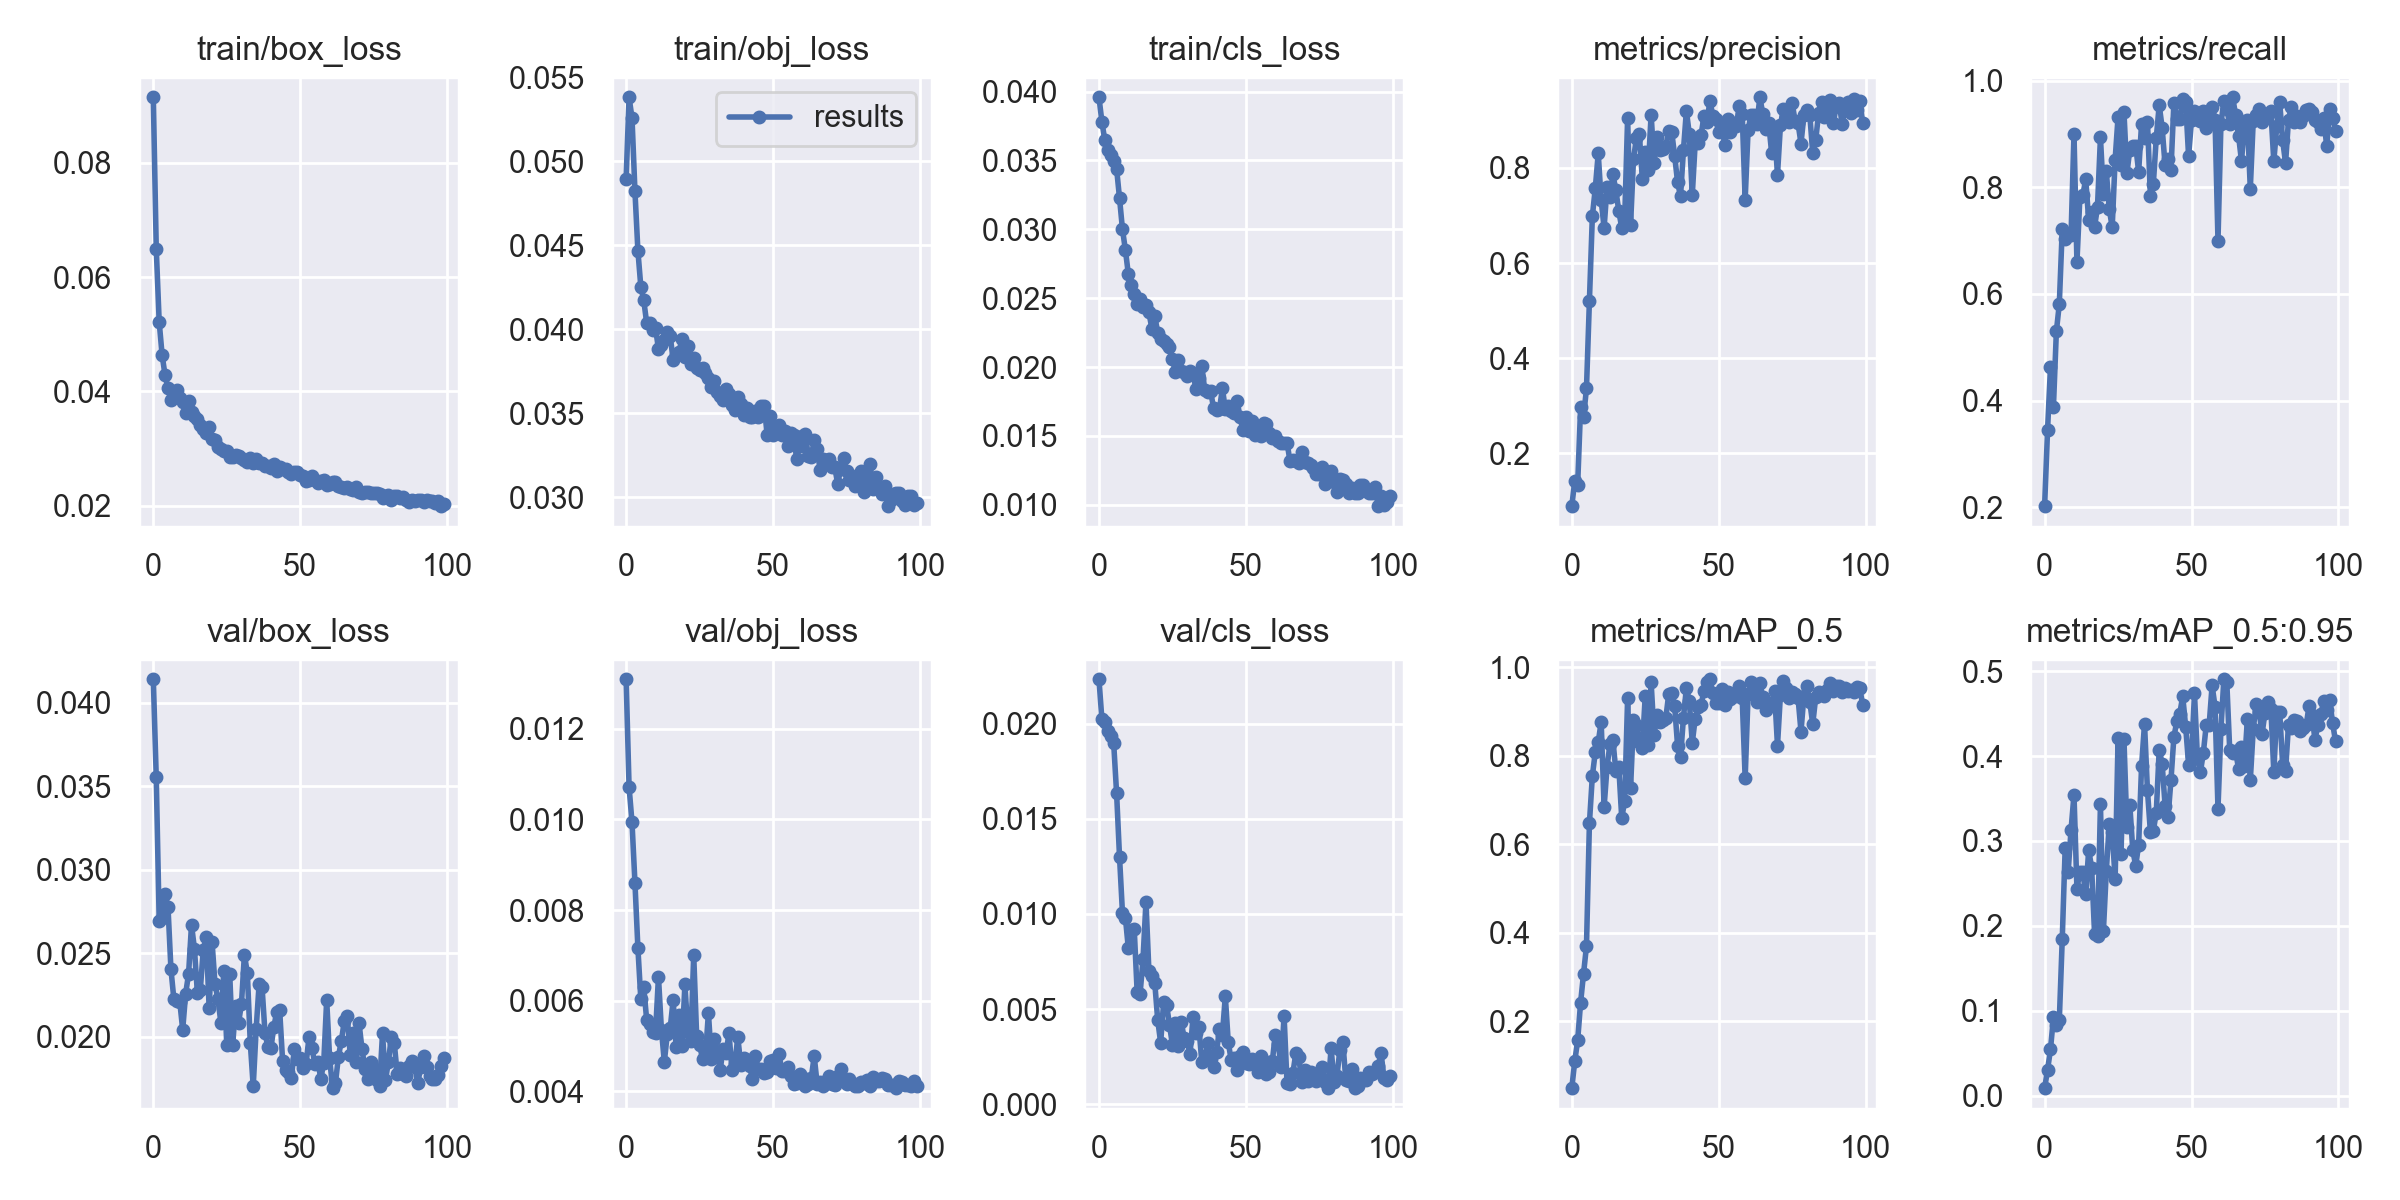

Source data for this figure (header and first rows):
epoch, train/box_loss, train/obj_loss, train/cls_loss, metrics/precision, metrics/recall, metrics/mAP_0.5, metrics/mAP_0.5:0.95, val/box_loss, val/obj_loss, val/cls_loss, x/lr0, x/lr1, x/lr2
0, 0.0915, 0.04896, 0.03959, 0.08911, 0.2023, 0.04827, 0.008716, 0.04141, 0.0131, 0.02233, 0.00067, 0.00067, 0.09397
1, 0.06502, 0.05381, 0.03782, 0.1417, 0.3446, 0.1087, 0.03009, 0.03553, 0.01072, 0.02022, 0.00135, 0.00135, 0.08785
2, 0.05215, 0.05257, 0.03645, 0.1342, 0.4631, 0.1563, 0.05447, 0.02694, 0.009935, 0.02006, 0.002028, 0.002028, 0.08173
3, 0.04636, 0.04821, 0.03577, 0.2971, 0.3876, 0.2419, 0.09199, 0.0271, 0.008601, 0.01962, 0.002705, 0.002705, 0.07561
4, 0.04281, 0.04468, 0.03542, 0.2759, 0.5298, 0.3071, 0.08281, 0.02856, 0.007166, 0.01933, 0.003378, 0.003378, 0.06948
5, 0.04051, 0.04254, 0.03493, 0.3365, 0.581, 0.3696, 0.08858, 0.02777, 0.006029, 0.019, 0.004047, 0.004047, 0.06335
6, 0.03842, 0.04172, 0.0344, 0.5208, 0.7214, 0.6473, 0.184, 0.02405, 0.006293, 0.01635, 0.004712, 0.004712, 0.05721
7, 0.03983, 0.04036, 0.03226, 0.6985, 0.7034, 0.7547, 0.2916, 0.02226, 0.005568, 0.01299, 0.005371, 0.005371, 0.05107
8, 0.04018, 0.04037, 0.03, 0.757, 0.7132, 0.8084, 0.2628, 0.02212, 0.005479, 0.01004, 0.006024, 0.006024, 0.04492
9, 0.03877, 0.03997, 0.0285, 0.8301, 0.7108, 0.8305, 0.3133, 0.02211, 0.005314, 0.009797, 0.006669, 0.006669, 0.03877
10, 0.03818, 0.04008, 0.02675, 0.732, 0.9, 0.8771, 0.3544, 0.02043, 0.005287, 0.008185, 0.007306, 0.007306, 0.03261
11, 0.03625, 0.03883, 0.02594, 0.6739, 0.6593, 0.6843, 0.2437, 0.02259, 0.006527, 0.009157, 0.007933, 0.007933, 0.02643
12, 0.03835, 0.03905, 0.02534, 0.7601, 0.7809, 0.775, 0.2635, 0.02377, 0.005363, 0.009218, 0.008551, 0.008551, 0.02025
13, 0.03637, 0.03937, 0.0246, 0.7389, 0.7852, 0.8273, 0.2633, 0.02671, 0.004649, 0.005879, 0.009158, 0.009158, 0.01406
14, 0.03567, 0.03982, 0.02495, 0.7861, 0.8152, 0.8353, 0.237, 0.02527, 0.005263, 0.005806, 0.009572, 0.009572, 0.009572
15, 0.03521, 0.03962, 0.02434, 0.7528, 0.738, 0.7657, 0.2895, 0.02263, 0.005392, 0.007645, 0.009572, 0.009572, 0.009572
16, 0.03413, 0.03817, 0.02451, 0.7093, 0.7534, 0.7747, 0.2686, 0.02283, 0.006015, 0.01064, 0.00951, 0.00951, 0.00951
17, 0.0334, 0.03845, 0.02397, 0.6737, 0.7251, 0.6592, 0.1907, 0.02521, 0.004981, 0.006981, 0.009443, 0.009443, 0.009443
18, 0.03269, 0.03867, 0.0228, 0.6909, 0.7639, 0.6978, 0.1875, 0.026, 0.005672, 0.006759, 0.009373, 0.009373, 0.009373
19, 0.03371, 0.03942, 0.02368, 0.9045, 0.8933, 0.9302, 0.343, 0.02173, 0.004992, 0.006354, 0.0093, 0.0093, 0.0093
20, 0.03162, 0.03837, 0.02251, 0.6797, 0.7881, 0.7268, 0.1935, 0.02567, 0.006358, 0.004412, 0.009222, 0.009222, 0.009222
21, 0.03156, 0.03904, 0.02206, 0.8181, 0.8298, 0.8807, 0.2651, 0.02315, 0.005318, 0.003231, 0.009141, 0.009141, 0.009141
22, 0.03027, 0.03793, 0.02189, 0.8633, 0.7592, 0.8699, 0.3197, 0.02227, 0.00512, 0.005343, 0.009056, 0.009056, 0.009056
23, 0.02994, 0.0383, 0.0217, 0.8703, 0.725, 0.8309, 0.3111, 0.02084, 0.007008, 0.005231, 0.008967, 0.008967, 0.008967
24, 0.02952, 0.03769, 0.02147, 0.7767, 0.8521, 0.8182, 0.2549, 0.02396, 0.005212, 0.00417, 0.008875, 0.008875, 0.008875
25, 0.02955, 0.03759, 0.02058, 0.8328, 0.9321, 0.9359, 0.4214, 0.01949, 0.005028, 0.003113, 0.00878, 0.00878, 0.00878
26, 0.0285, 0.0377, 0.01965, 0.7953, 0.8411, 0.825, 0.2841, 0.02377, 0.004711, 0.004272, 0.008682, 0.008682, 0.008682
27, 0.02854, 0.03739, 0.0205, 0.9119, 0.9417, 0.9665, 0.4197, 0.0195, 0.004785, 0.003049, 0.00858, 0.00858, 0.00858
28, 0.02886, 0.03708, 0.0197, 0.8099, 0.8262, 0.8478, 0.3163, 0.02184, 0.005727, 0.004305, 0.008476, 0.008476, 0.008476
29, 0.02876, 0.03656, 0.01961, 0.8638, 0.8706, 0.8919, 0.3422, 0.02082, 0.004716, 0.003484, 0.008368, 0.008368, 0.008368
30, 0.02838, 0.03695, 0.01932, 0.8374, 0.8782, 0.8761, 0.2893, 0.02198, 0.005159, 0.00334, 0.008258, 0.008258, 0.008258
31, 0.02799, 0.03626, 0.0197, 0.8399, 0.8781, 0.8802, 0.2707, 0.02493, 0.004842, 0.002628, 0.008145, 0.008145, 0.008145
32, 0.02766, 0.03601, 0.0196, 0.8459, 0.829, 0.8859, 0.2955, 0.02381, 0.004464, 0.004581, 0.008029, 0.008029, 0.008029
33, 0.02839, 0.0358, 0.01838, 0.8764, 0.9194, 0.9402, 0.3885, 0.01964, 0.004943, 0.00375, 0.007911, 0.007911, 0.007911
34, 0.02753, 0.03648, 0.01921, 0.8759, 0.8933, 0.9414, 0.4381, 0.01703, 0.004836, 0.004076, 0.007791, 0.007791, 0.007791
35, 0.02822, 0.03615, 0.02011, 0.8257, 0.9226, 0.9133, 0.3595, 0.02047, 0.005286, 0.002214, 0.007668, 0.007668, 0.007668
36, 0.02751, 0.03552, 0.01832, 0.77, 0.784, 0.8231, 0.3106, 0.02315, 0.004476, 0.002308, 0.007543, 0.007543, 0.007543
37, 0.02754, 0.0352, 0.01818, 0.7403, 0.8062, 0.7968, 0.312, 0.02301, 0.004607, 0.003188, 0.007416, 0.007416, 0.007416
38, 0.02698, 0.03596, 0.01824, 0.8369, 0.8924, 0.8863, 0.3335, 0.02025, 0.005197, 0.002365, 0.007287, 0.007287, 0.007287
39, 0.02698, 0.03555, 0.01704, 0.9198, 0.954, 0.9537, 0.4075, 0.01938, 0.004581, 0.001958, 0.007157, 0.007157, 0.007157
40, 0.02653, 0.0349, 0.01689, 0.8706, 0.9117, 0.9231, 0.3907, 0.01931, 0.004738, 0.002746, 0.007024, 0.007024, 0.007024
41, 0.02722, 0.03533, 0.01693, 0.7423, 0.8411, 0.8295, 0.3416, 0.02057, 0.004683, 0.003926, 0.006891, 0.006891, 0.006891
42, 0.02613, 0.03481, 0.01845, 0.8526, 0.8528, 0.8844, 0.3279, 0.02151, 0.00455, 0.003653, 0.006756, 0.006756, 0.006756
43, 0.02671, 0.03479, 0.01696, 0.8522, 0.8322, 0.91, 0.3716, 0.0216, 0.004276, 0.005675, 0.006619, 0.006619, 0.006619
44, 0.02645, 0.03515, 0.01716, 0.8688, 0.9588, 0.9157, 0.4226, 0.01857, 0.00478, 0.00325, 0.006482, 0.006482, 0.006482
45, 0.02646, 0.03481, 0.01683, 0.9092, 0.9275, 0.9472, 0.441, 0.01799, 0.004487, 0.002318, 0.006343, 0.006343, 0.006343
46, 0.02594, 0.03545, 0.01666, 0.8959, 0.9277, 0.9676, 0.45, 0.01787, 0.004482, 0.002408, 0.006204, 0.006204, 0.006204
47, 0.02558, 0.03545, 0.01755, 0.9404, 0.9664, 0.9733, 0.4706, 0.01756, 0.004401, 0.001793, 0.006064, 0.006064, 0.006064
48, 0.02592, 0.0337, 0.01638, 0.9095, 0.9606, 0.943, 0.4346, 0.01929, 0.004425, 0.002536, 0.005923, 0.005923, 0.005923
49, 0.02586, 0.03485, 0.01541, 0.902, 0.8579, 0.9185, 0.3901, 0.01868, 0.004662, 0.002718, 0.005783, 0.005783, 0.005783
50, 0.02534, 0.03371, 0.01635, 0.8743, 0.9266, 0.9187, 0.3998, 0.01875, 0.004687, 0.002159, 0.005641, 0.005641, 0.005641
51, 0.02515, 0.03418, 0.01538, 0.8949, 0.9432, 0.9509, 0.4738, 0.01814, 0.004509, 0.002118, 0.0055, 0.0055, 0.0055
52, 0.02434, 0.03434, 0.01609, 0.8484, 0.9329, 0.9147, 0.3983, 0.01839, 0.004831, 0.002357, 0.005359, 0.005359, 0.005359
53, 0.02444, 0.0337, 0.01508, 0.9034, 0.9247, 0.9442, 0.3807, 0.02001, 0.004457, 0.002129, 0.005217, 0.005217, 0.005217
54, 0.0251, 0.03393, 0.01563, 0.8757, 0.9435, 0.9285, 0.4033, 0.01933, 0.004446, 0.001704, 0.005077, 0.005077, 0.005077
55, 0.02443, 0.03308, 0.01503, 0.8934, 0.9116, 0.9363, 0.4365, 0.01837, 0.004545, 0.002555, 0.004936, 0.004936, 0.004936
56, 0.02395, 0.03381, 0.01593, 0.888, 0.9357, 0.9355, 0.4368, 0.01852, 0.004344, 0.002037, 0.004796, 0.004796, 0.004796
57, 0.02432, 0.03375, 0.01589, 0.9292, 0.9514, 0.9589, 0.4832, 0.01749, 0.004162, 0.001584, 0.004657, 0.004657, 0.004657
58, 0.02445, 0.03231, 0.01521, 0.9123, 0.9267, 0.9299, 0.4583, 0.01845, 0.004185, 0.001681, 0.004518, 0.004518, 0.004518
59, 0.02361, 0.03307, 0.01484, 0.7329, 0.6997, 0.7491, 0.3381, 0.02221, 0.004386, 0.002263, 0.004381, 0.004381, 0.004381
... 40 more rows
